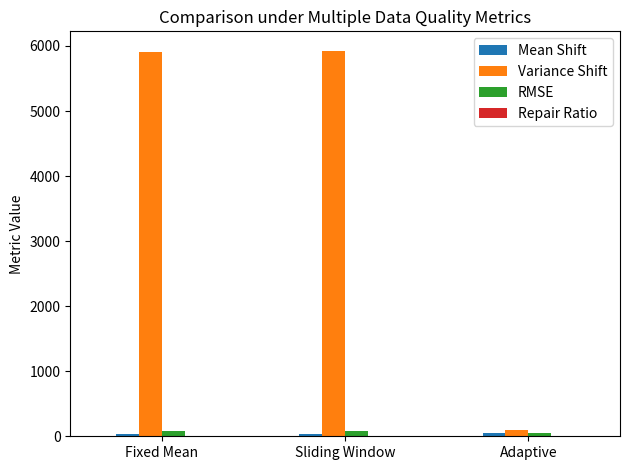
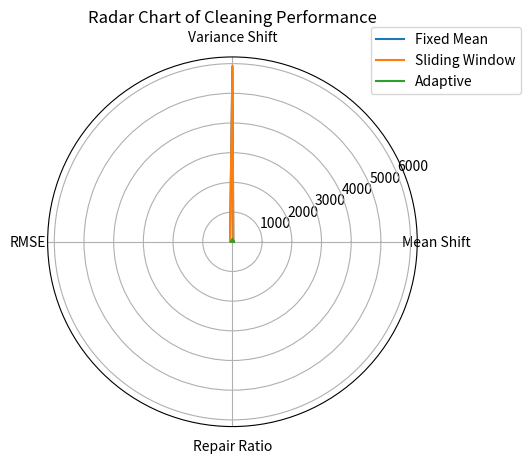

Write the Python code that produced these figures, in order.
import numpy as np
import random
import matplotlib.pyplot as plt
import pandas as pd

# ===============================
# 1. 数据生成
# ===============================
def generate_data(length=500, anomaly_prob=0.1, miss_prob=0.1):
    true, obs = [], []
    for _ in range(length):
        x = np.random.normal(50, 10)
        true.append(x)

        r = random.random()
        if r < miss_prob:
            obs.append(None)
        elif r < miss_prob + anomaly_prob:
            obs.append(x * 6)
        else:
            obs.append(x)
    return np.array(true), obs

# ===============================
# 2. 清洗策略
# ===============================
def fixed_mean(obs):
    vals = [x for x in obs if x is not None]
    m = np.mean(vals)
    return np.array([m if x is None else x for x in obs]), len(obs)

def sliding_window(obs, w=20):
    out, repair = [], 0
    for i, x in enumerate(obs):
        hist = [v for v in out[max(0, i-w):] if v is not None]
        if x is None:
            out.append(np.mean(hist) if hist else 0)
            repair += 1
        else:
            out.append(x)
    return np.array(out), repair

def adaptive(obs, w=20, z_th=3):
    out, repair = [], 0
    for i, x in enumerate(obs):
        if i < w or x is None:
            val = np.mean(out) if out else 0
            repair += 1
        else:
            mu = np.mean(out[i-w:i])
            std = np.std(out[i-w:i]) + 1e-6
            if abs(x - mu) / std > z_th:
                val = mu
                repair += 1
            else:
                val = x
        out.append(val)
    return np.array(out), repair

# ===============================
# 3. 评价指标
# ===============================
def evaluate(true, cleaned, repair_cnt):
    return {
        "Mean Shift": abs(np.mean(cleaned) - np.mean(true)),
        "Variance Shift": abs(np.var(cleaned) - np.var(true)),
        "RMSE": np.sqrt(np.mean((cleaned - true) ** 2)),
        "Repair Ratio": repair_cnt / len(true)
    }

# ===============================
# 4. 主实验
# ===============================
true, obs = generate_data()

res = {}
cleaned, r = fixed_mean(obs)
res["Fixed Mean"] = evaluate(true, cleaned, r)

cleaned, r = sliding_window(obs)
res["Sliding Window"] = evaluate(true, cleaned, r)

cleaned, r = adaptive(obs)
res["Adaptive"] = evaluate(true, cleaned, r)

df = pd.DataFrame(res).T
print("\n=== Evaluation Table ===\n")
print(df)

# ===============================
# 5. Figure 1：柱状图
# ===============================
df.plot(kind="bar")
plt.title("Comparison under Multiple Data Quality Metrics")
plt.ylabel("Metric Value")
plt.xticks(rotation=0)
plt.tight_layout()
plt.show()

# ===============================
# 6. Figure 2：雷达图
# ===============================
labels = df.columns
angles = np.linspace(0, 2 * np.pi, len(labels), endpoint=False).tolist()
angles += angles[:1]

plt.figure()
ax = plt.subplot(111, polar=True)

for idx, row in df.iterrows():
    values = row.tolist()
    values += values[:1]
    ax.plot(angles, values, label=idx)
    ax.fill(angles, values, alpha=0.1)

ax.set_thetagrids(np.degrees(angles[:-1]), labels)
ax.set_title("Radar Chart of Cleaning Performance")
ax.legend(loc="upper right", bbox_to_anchor=(1.3, 1.1))
plt.show()
